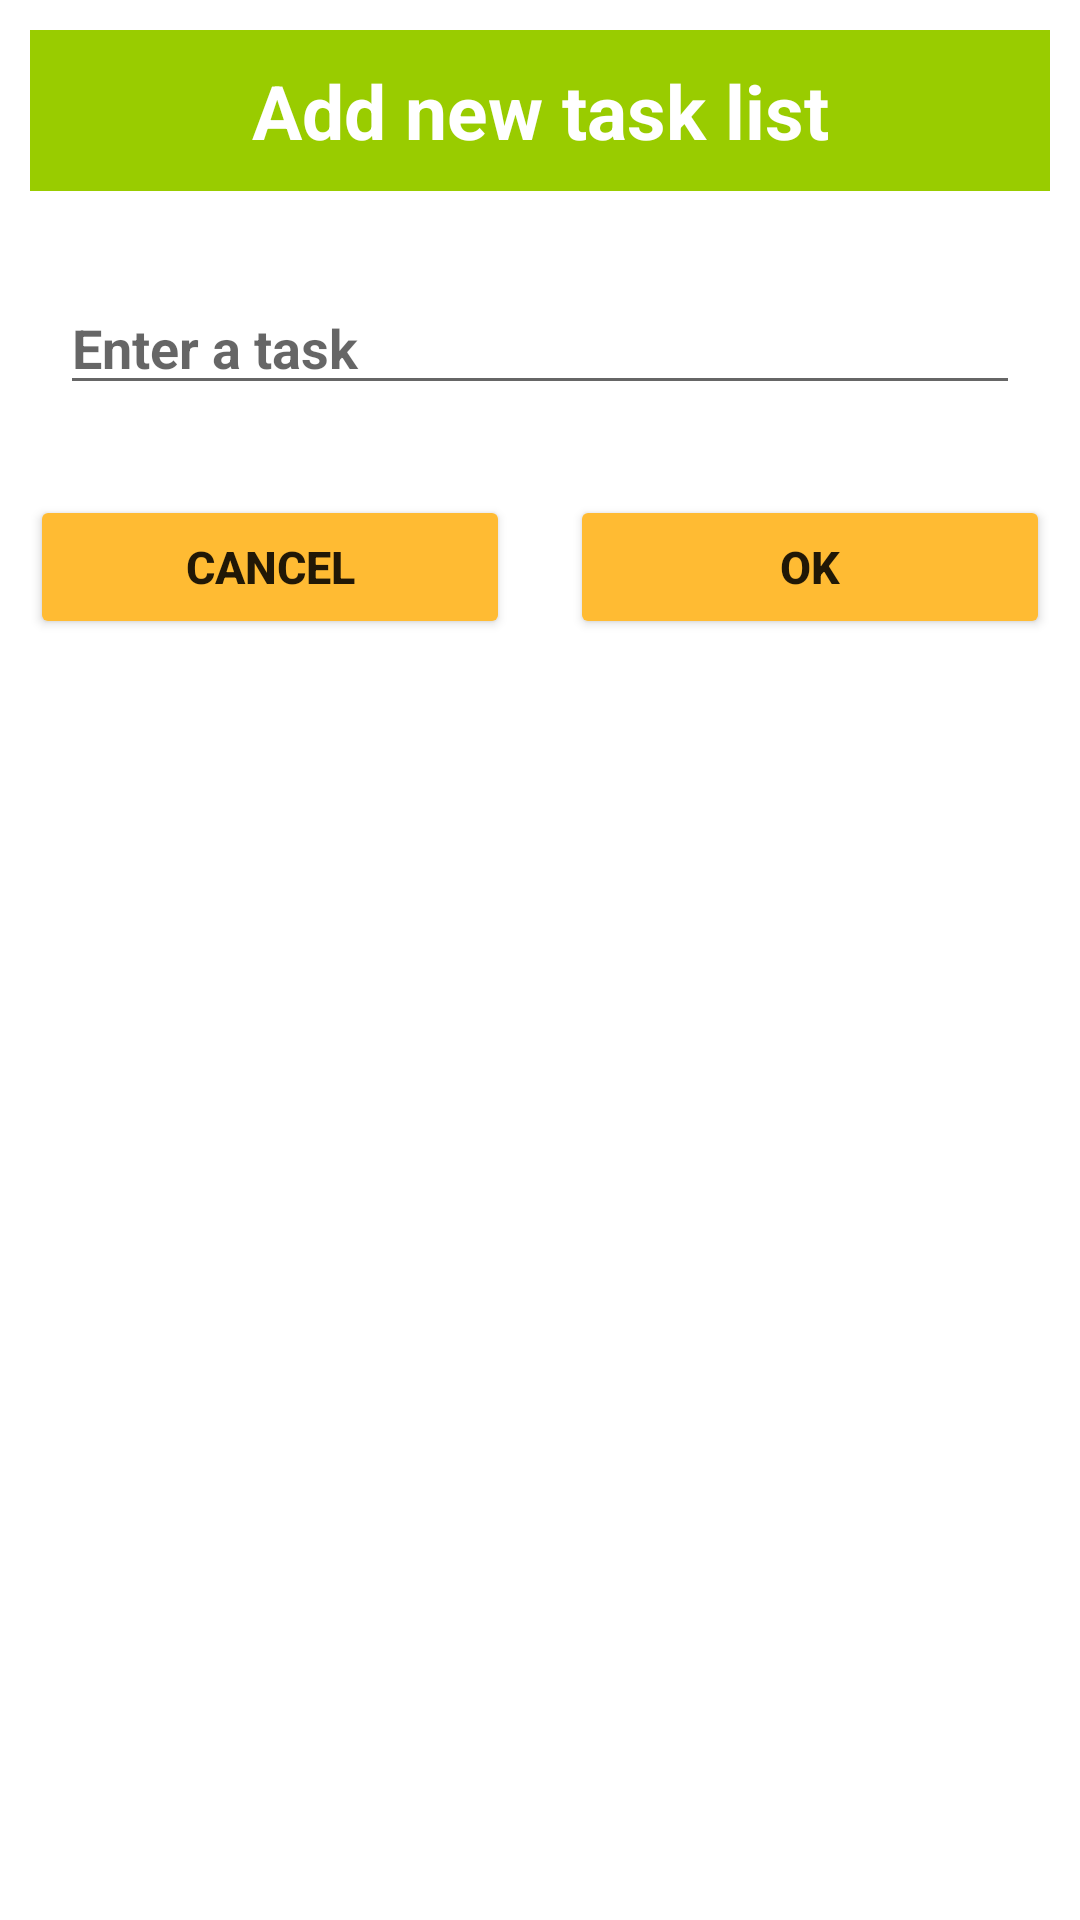

Write the Android layout XML for this screen, with the resource values it uses.
<!-- AndroidManifest.xml: application theme Theme.MeroTask -->
<!-- res/layout/savetask_layout.xml -->
<LinearLayout xmlns:android="http://schemas.android.com/apk/res/android"
    android:layout_width="match_parent"
    android:layout_height="wrap_content"
    android:orientation="vertical"
    >
    <TextView
        android:layout_width="match_parent"
        android:layout_height="wrap_content"
        android:text="Add new task list"
        android:textSize="25sp"
        android:layout_margin="10dp"
        android:background="@android:color/holo_green_light"
        android:textStyle="bold"
        android:textColor="@color/white"
        android:padding="10dp"
        android:gravity="center"/>

    <LinearLayout
        android:layout_width="match_parent"
        android:layout_height="wrap_content"
        android:orientation="horizontal"
        android:layout_margin="10dp">
        <EditText
            android:id="@+id/Enter"
            android:layout_width="match_parent"
            android:layout_height="wrap_content"
            android:hint="Enter a task"
            android:textStyle="bold"
            android:layout_margin="10dp"
            />
    </LinearLayout>
    <LinearLayout
        android:layout_width="match_parent"
        android:layout_height="wrap_content"
        android:orientation="horizontal">
        <RelativeLayout
            android:layout_width="0dp"
            android:layout_height="wrap_content"
            android:layout_weight="2">

            <Button
                android:id="@+id/cancel_btn"
                android:backgroundTint="@android:color/holo_orange_light"
                android:layout_margin="10dp"
                android:layout_width="match_parent"
                android:layout_height="wrap_content"
                android:text="cancel"
                android:textStyle="bold"
                android:textSize="15sp"
                />

        </RelativeLayout>
        <RelativeLayout
            android:layout_width="0dp"
            android:layout_height="wrap_content"
            android:layout_weight="2">

            <Button
                android:id="@+id/ok_btn"
                android:backgroundTint="@android:color/holo_orange_light"
                android:layout_margin="10dp"
                android:layout_width="match_parent"
                android:layout_height="wrap_content"
                android:text="ok"
                android:textStyle="bold"
                android:textSize="15sp"
                />

        </RelativeLayout>
    </LinearLayout>
</LinearLayout>
<!-- resources referenced by this layout -->
<resources>
  <style name="Theme.MeroTask" parent="Theme.MaterialComponents.DayNight.DarkActionBar">
          
          <item name="colorPrimary">@color/purple_500</item>
          <item name="colorPrimaryVariant">@color/purple_700</item>
          <item name="colorOnPrimary">@color/white</item>
          
          <item name="colorSecondary">@color/teal_200</item>
          <item name="colorSecondaryVariant">@color/teal_700</item>
          <item name="colorOnSecondary">@color/black</item>
          
          <item name="android:statusBarColor" tools:targetApi="l">?attr/colorPrimaryVariant</item>
          
      </style>
  <!-- not gathered from this repository: default colours our renderer supplied (Android Studio template values) -->
  <color name="purple_500">#FF6200EE</color>
  <color name="purple_700">#FF3700B3</color>
  <color name="teal_200">#FF03DAC5</color>
  <color name="teal_700">#FF018786</color>
  <color name="black">#FF000000</color>
  <color name="white">#FFFFFFFF</color>
</resources>
